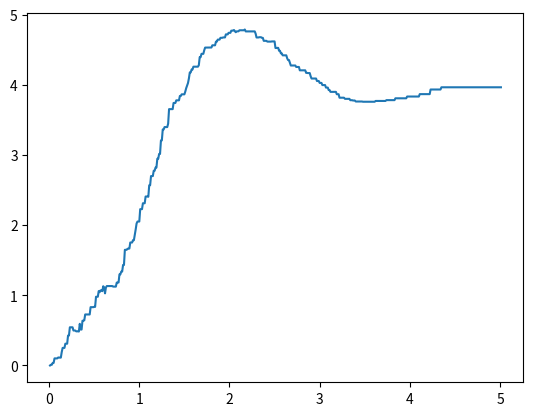

Here is the Python script that generated this plot:
import math
import random

import matplotlib.pyplot as plt


# Функция для создания данных
def get_input_data():
    lst_x = []
    lst_y = []
    for i in range(20):
        num = random.uniform(-5, 5)
        lst_x.append(round(num, 5))
        lst_y.append(round(5 * math.sin(num), 5))
    return (lst_x, lst_y)


# Функция, выключающая ненужные точки
# x_dot - выбранная точка, для которой определяются точки, входящие нужную область
# С - искомый параметр
def off_doter(x_dot, xi_dot, c):
    if ((x_dot - xi_dot) / c) ** 2 <= 5:
        return 0.355 - 0.677 ** 2
    else:
        return 0


# Получаем предположительную точку
# x - выбранная точка
# def result(lst_y, lst_x, x_dot, c):
#     # Если точка уже существует, функция ее выкидывает
#     up = 0
#     down = 0
#     for i in range(len(lst_y)):
#         xi_dot = lst_x[i]
#         if xi_dot != x_dot:
#             up += lst_y[i] * off_doter(x_dot, xi_dot, c)
#             down += off_doter(x_dot, xi_dot, c)
#         else:
#             continue
#     if down == 0:
#         return 0
#     else:
#         return up / down

def result(lst_y, lst_x, x_dot, c):
    # Если точка уже существует, функция ее выкидывает
    up = 0
    down = 0
    for i in range(len(lst_y)):
        xi_dot = lst_x[i]
        up += lst_y[i] * off_doter(x_dot, xi_dot, c)
        down += off_doter(x_dot, xi_dot, c)
    if down == 0:
        return 0
    else:
        return up / down


# Вычисление ошибки по полученной точке
def calc_mistake(lst_y, mb_y):
    up = 0
    down = 0
    for i in range(len(lst_y)):
        up += (lst_y[i] - mb_y[i]) ** 2
        down += 1
    return (up / down) ** 0.5


x = [-4.9056, 2.5524, -2.96923, -1.18132, -4.63106, 4.54592, -1.82194, -1.14801, 2.22342, 2.68198, 3.44386, 4.8055,
     -2.15474, -1.95093, 0.97942, 0.23584, 1.57265, 2.29331, 3.95314, 0.68536]

y = [4.90697, 2.77843, -0.85755, -4.62554, 4.98347, -4.93088, -4.84314, -4.55974, 3.97248, 2.21801, -1.48844, -4.97834,
     -4.17148, -4.64308, 4.15088, 1.16832, 4.99999, 3.75073, -3.62676, 3.16477]

c = 0
mist_e = []
c_lst = []
mb_y = []
while c < 5:
    c += 0.01
    c_lst.append(c)

    # Получение предположительных точек для каждого Х с одним параметром С.
    for i in range(len(x)):
        mb_y.append(result(y, x, x[i], c))
    # Вычисление ошибки для каждой точки

    e = calc_mistake(y, mb_y)
    mist_e.append(e)
    mb_y = []
plt.plot(c_lst, mist_e)
plt.show()

# res = result(y, 2.5, 6)
# print(res)

# plt.scatter(x, y)
# plt.axline(xy1=(1, res), xy2=(5, res))
# plt.show()
# print(res)
